Labelled photos from "Parametros", an image-classification folder in DanaSono-Dev/SRAI_ML. The possible labels are: TYLCV, foliar mold, train sanas, train tizon temprano.

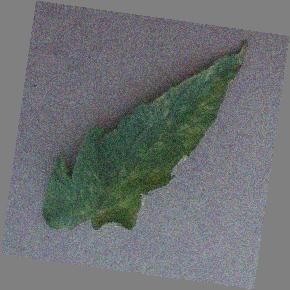
Label: foliar mold

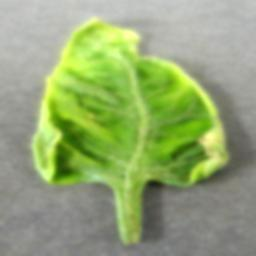
Label: TYLCV

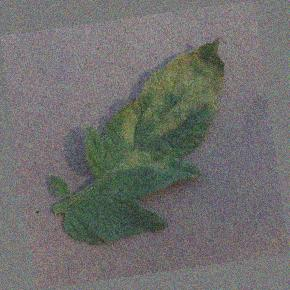
Label: foliar mold

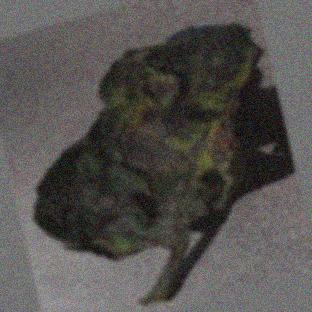
Label: train tizon temprano

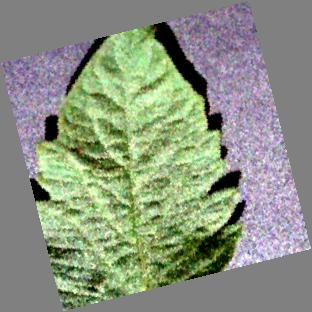
Label: train sanas

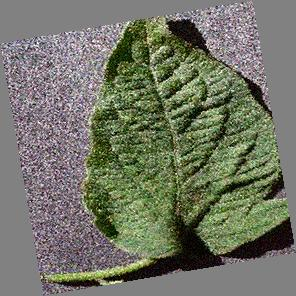
Label: train sanas
